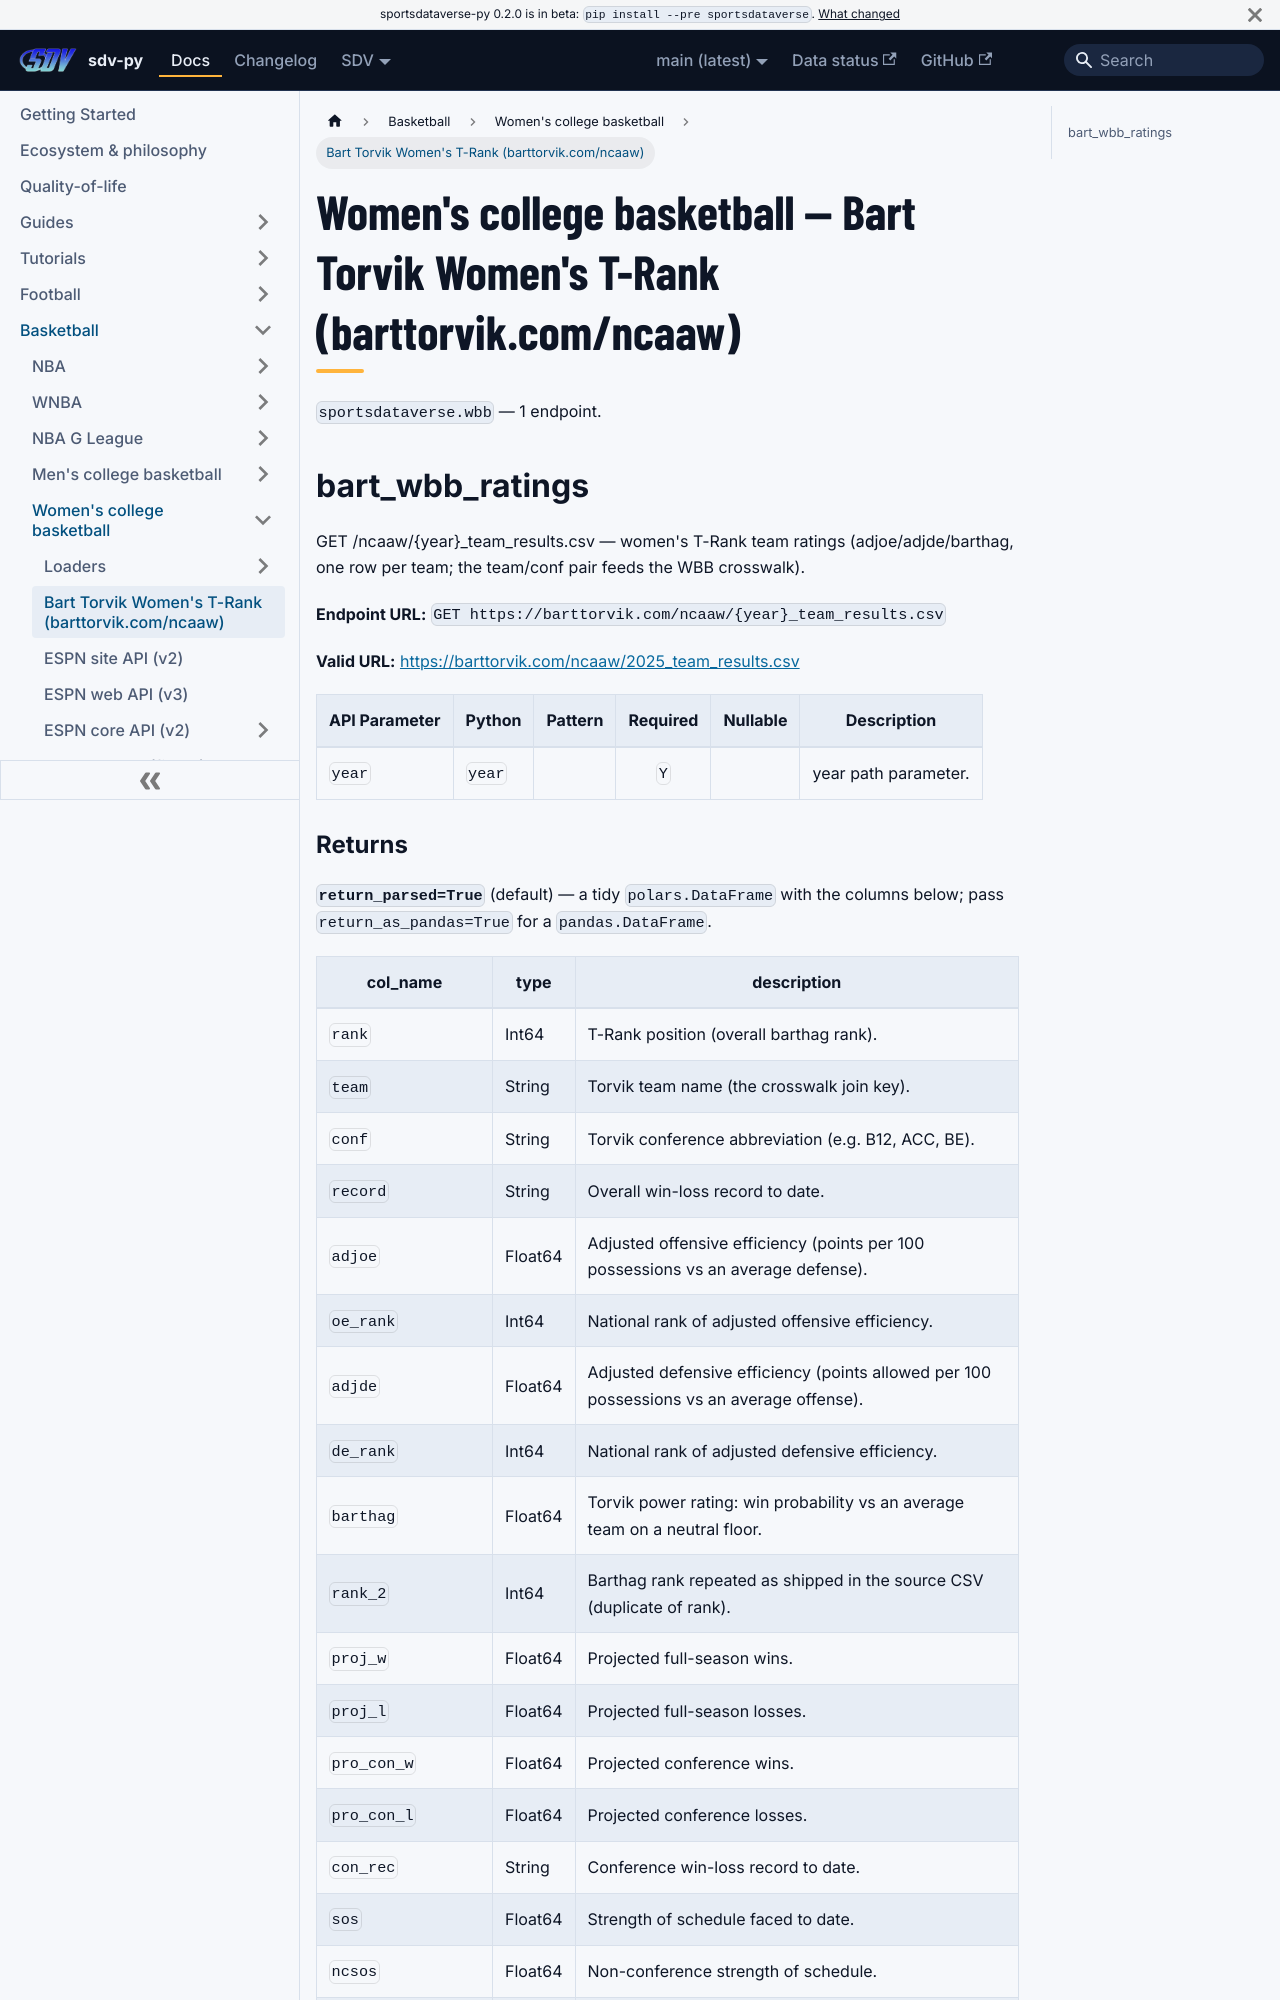

repository: sportsdataverse/sportsdataverse-py · page: docs/wbb/reference/bart_wbb/index.html · generator: docusaurus

---
title: Women's college basketball — Bart Torvik Women's T-Rank (barttorvik.com/ncaaw)
sidebar_label: Bart Torvik Women's T-Rank (barttorvik.com/ncaaw)
description: "Women's college basketball — Bart Torvik Women's T-Rank (barttorvik.com/ncaaw) — endpoint reference in sdv-py, the SportsDataverse Python package."
sidebar_position: 10
toc_max_heading_level: 2
---
# Women's college basketball — Bart Torvik Women's T-Rank (barttorvik.com/ncaaw)

`sportsdataverse.wbb` — 1 endpoint.

## bart_wbb_ratings

GET /ncaaw/{year}_team_results.csv — women's T-Rank team ratings (adjoe/adjde/barthag, one row per team; the team/conf pair feeds the WBB crosswalk).

**Endpoint URL:** `GET https://barttorvik.com/ncaaw/{year}_team_results.csv`

**Valid URL:** [https://barttorvik.com/ncaaw/2025_team_results.csv](https://barttorvik.com/ncaaw/2025_team_results.csv)

| API Parameter | Python | Pattern | Required | Nullable | Description |
|---|---|:---:|:---:|:---:|---|
| `year` | `year` |  | `Y` |  | year path parameter. |
